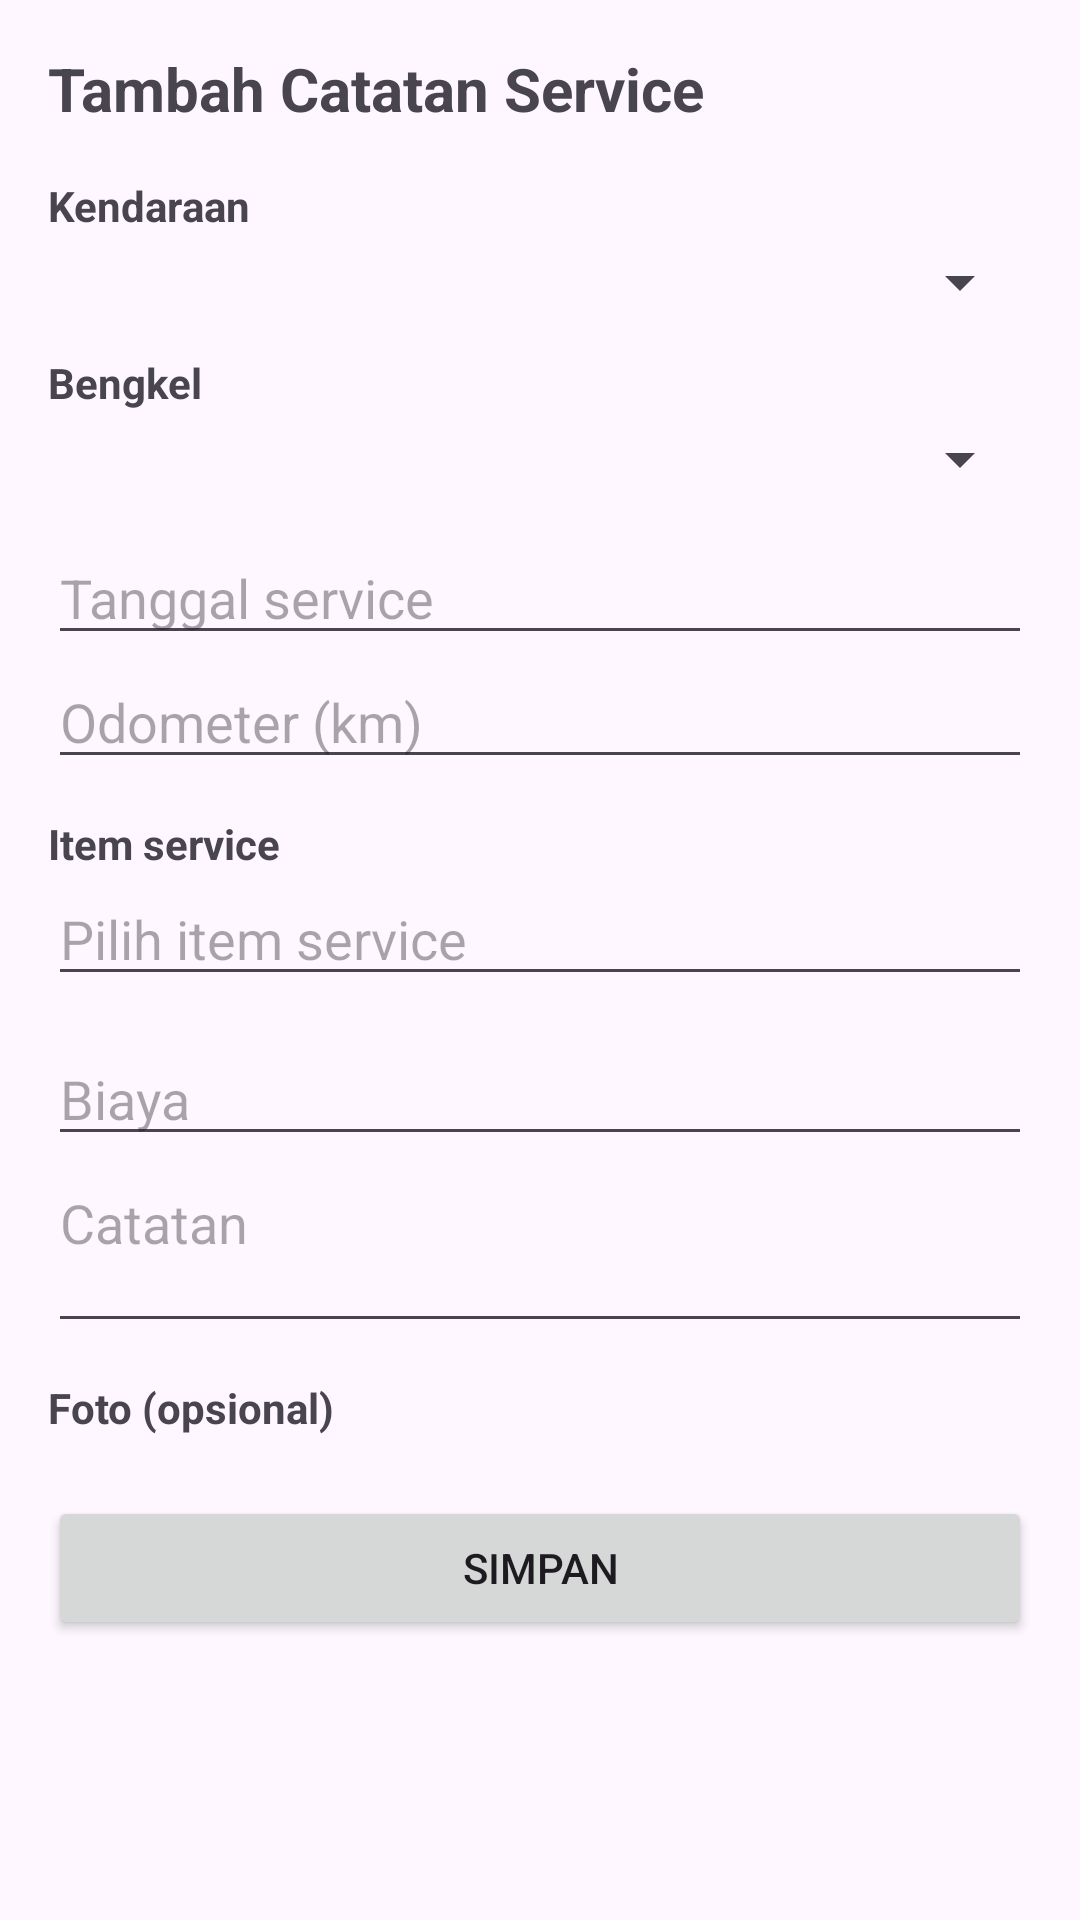

Layout XML and referenced resources for this Android screen:
<!-- AndroidManifest.xml: application theme Theme.OtoMemo -->
<!-- res/layout/activity_form.xml -->
<?xml version="1.0" encoding="utf-8"?>
<ScrollView xmlns:android="http://schemas.android.com/apk/res/android"
    android:layout_width="match_parent"
    android:layout_height="match_parent"
    android:fillViewport="true">

    <LinearLayout
        android:layout_width="match_parent"
        android:layout_height="wrap_content"
        android:orientation="vertical"
        android:padding="16dp">

        <TextView
            android:id="@+id/textFormTitle"
            android:layout_width="match_parent"
            android:layout_height="wrap_content"
            android:layout_marginBottom="16dp"
            android:text="Tambah Catatan Service"
            android:textSize="20sp"
            android:textStyle="bold" />

        <TextView
            android:layout_width="match_parent"
            android:layout_height="wrap_content"
            android:text="Kendaraan"
            android:textStyle="bold" />

        <Spinner
            android:id="@+id/spinnerVehicle"
            android:layout_width="match_parent"
            android:layout_height="wrap_content"
            android:layout_marginTop="4dp" />

        <TextView
            android:id="@+id/textNoVehicle"
            android:layout_width="match_parent"
            android:layout_height="wrap_content"
            android:text="Belum ada kendaraan. Tambahkan dulu lewat menu Kendaraan."
            android:textColor="#C62828"
            android:textSize="12sp"
            android:visibility="gone" />

        <TextView
            android:layout_width="match_parent"
            android:layout_height="wrap_content"
            android:layout_marginTop="12dp"
            android:text="Bengkel"
            android:textStyle="bold" />

        <Spinner
            android:id="@+id/spinnerWorkshop"
            android:layout_width="match_parent"
            android:layout_height="wrap_content"
            android:layout_marginTop="4dp" />

        <EditText
            android:id="@+id/inputDate"
            android:layout_width="match_parent"
            android:layout_height="wrap_content"
            android:layout_marginTop="12dp"
            android:focusable="false"
            android:hint="Tanggal service"
            android:inputType="none" />

        <EditText
            android:id="@+id/inputOdometer"
            android:layout_width="match_parent"
            android:layout_height="wrap_content"
            android:hint="Odometer (km)"
            android:inputType="number" />

        <TextView
            android:layout_width="match_parent"
            android:layout_height="wrap_content"
            android:layout_marginTop="12dp"
            android:text="Item service"
            android:textStyle="bold" />

        <EditText
            android:id="@+id/inputItems"
            android:layout_width="match_parent"
            android:layout_height="wrap_content"
            android:focusable="false"
            android:hint="Pilih item service"
            android:inputType="none" />

        <EditText
            android:id="@+id/inputCost"
            android:layout_width="match_parent"
            android:layout_height="wrap_content"
            android:layout_marginTop="12dp"
            android:hint="Biaya"
            android:inputType="number" />

        <EditText
            android:id="@+id/inputNotes"
            android:layout_width="match_parent"
            android:layout_height="wrap_content"
            android:gravity="top"
            android:hint="Catatan"
            android:inputType="textMultiLine"
            android:minLines="2" />

        <TextView
            android:layout_width="match_parent"
            android:layout_height="wrap_content"
            android:layout_marginTop="12dp"
            android:text="Foto (opsional)"
            android:textStyle="bold" />

        <androidx.recyclerview.widget.RecyclerView
            android:id="@+id/recyclerPhotos"
            android:layout_width="match_parent"
            android:layout_height="wrap_content"
            android:layout_marginTop="4dp"
            android:clipToPadding="false"
            android:orientation="horizontal" />

        <Button
            android:id="@+id/buttonSave"
            android:layout_width="match_parent"
            android:layout_height="wrap_content"
            android:layout_marginTop="16dp"
            android:text="@string/save" />
    </LinearLayout>
</ScrollView>
<!-- resources referenced by this layout -->
<resources>
  <string name="save">Simpan</string>
  <style name="Theme.OtoMemo" parent="Theme.Material3.Light.NoActionBar">
          <item name="colorPrimary">@color/primary</item>
          <item name="android:statusBarColor">@color/primaryDark</item>
      </style>
  <color name="primary">#009688</color>
  <color name="primaryDark">#00796B</color>
</resources>
